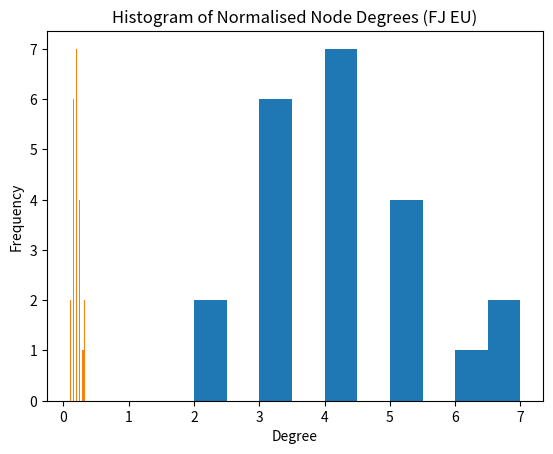

Here is the Python script that generated this plot:
import numpy as np
from numpy import linalg as LA
import matplotlib.pyplot as plt

# Number of vertices
n = 22

# Initialize an n×n matrix of zeros
adj_matrix = np.zeros((n, n), dtype=int)

# Adjacency list (1-indexed)
adj_list = {
    1:  [2, 11],
    2:  [1, 3, 11, 12],
    3:  [2, 4, 8, 12],
    4:  [3, 5, 8],
    5:  [4, 6],
    6:  [5, 9, 7],
    7:  [6, 9, 10, 16],
    8:  [3, 4, 9, 12, 14],
    9:  [6, 7, 8, 10, 14],
    10: [9, 7, 14, 15, 16],
    11: [1, 2, 12, 17],
    12: [2, 3, 8, 11, 13, 17, 18],
    13: [12, 14, 19],
    14: [8, 9, 10, 13, 15, 19, 20],
    15: [10, 14, 16, 20, 21, 22],
    16: [7, 10, 15, 22],
    17: [11, 12, 18],
    18: [12, 17, 19],
    19: [13, 14, 18, 20, 21],
    20: [14, 15, 19, 21],
    21: [15, 19, 20, 22],
    22: [15, 16, 21]
}

# Fill the adjacency matrix (undirected graph)
for i, neighbors in adj_list.items():
    for j in neighbors:
        adj_matrix[i-1, j-1] = 1
        adj_matrix[j-1, i-1] = 1  # symmetric

# Print the adjacency matrix
# print(adj_matrix)

# eigenvalues, eigenvectors = LA.eig(adj_matrix)

# print(eigenvalues)

degrees = [len(adj_list[i]) for i in sorted(adj_list)]

norm_degrees = [d / (len(degrees) - 1) for d in degrees]

plt.hist(degrees)
plt.xlabel("Degree")
plt.ylabel("Frequency")
plt.title("Histogram of Node Degrees (FJ EU)")
plt.show()

plt.hist(norm_degrees)
plt.xlabel("Degree")
plt.ylabel("Frequency")
plt.title("Histogram of Normalised Node Degrees (FJ EU)")
plt.show()

# #Sage Code

# # Number of vertices
# n = 22

# # Create an empty n×n zero matrix over the integers
# adj_matrix = matrix(ZZ, n, n, 0)

# # Adjacency list (1-indexed)
# adj_list = {
#     1:  [2, 11],
#     2:  [1, 3, 11, 12],
#     3:  [2, 4, 8, 12],
#     4:  [3, 5, 8],
#     5:  [4, 6],
#     6:  [5, 9, 7],
#     7:  [6, 9, 10, 16],
#     8:  [3, 4, 9, 12, 14],
#     9:  [6, 7, 8, 10, 14],
#     10: [9, 7, 14, 15, 16],
#     11: [1, 2, 12, 17],
#     12: [2, 3, 8, 11, 13, 17, 18],
#     13: [12, 14, 19],
#     14: [8, 9, 10, 13, 15, 19, 20],
#     15: [10, 14, 16, 20, 21, 22],
#     16: [7, 10, 15, 22],
#     17: [11, 12, 18],
#     18: [12, 17, 19],
#     19: [13, 14, 18, 20, 21],
#     20: [14, 15, 19, 21],
#     21: [15, 19, 20, 22],
#     22: [15, 16, 21]
# }

# # Fill the adjacency matrix for an undirected graph
# for i, neighbors in adj_list.items():
#     for j in neighbors:
#         adj_matrix[i-1, j-1] = 1
#         adj_matrix[j-1, i-1] = 1  # ensure symmetry

# G = Graph(adj_matrix)

# G.show(title="First Journey EU")

